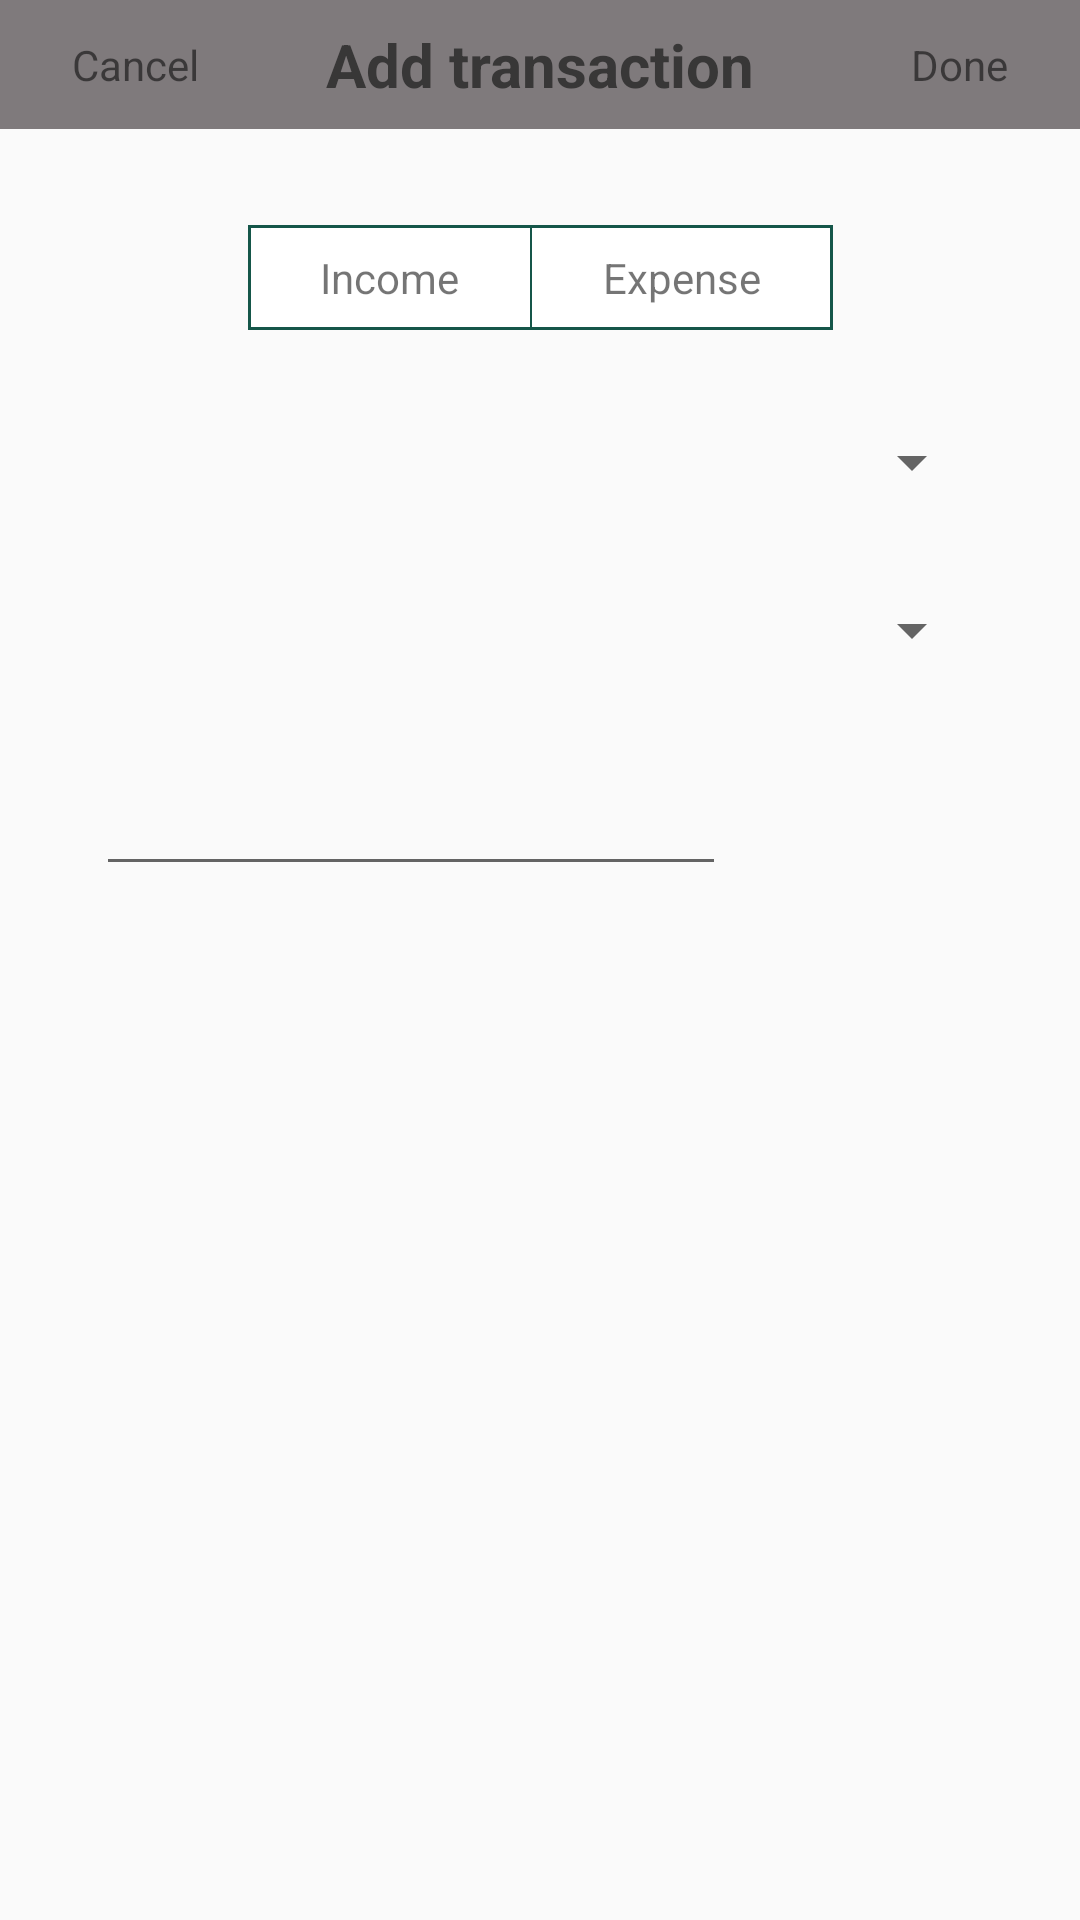

Produce the Android XML layout that renders to this screen, including the resource entries it uses.
<!-- AndroidManifest.xml: application theme AppTheme -->
<!-- res/layout/fragment_transaction.xml -->
<?xml version="1.0" encoding="utf-8"?>
<androidx.constraintlayout.widget.ConstraintLayout xmlns:android="http://schemas.android.com/apk/res/android"
    xmlns:app="http://schemas.android.com/apk/res-auto"
    xmlns:tools="http://schemas.android.com/tools"
    android:layout_width="match_parent"
    android:layout_height="match_parent">

    <TextView
        android:id="@+id/fdTitleTv"
        android:layout_width="match_parent"
        android:layout_height="wrap_content"
        android:background="@color/gray_80"
        android:gravity="center_horizontal"
        android:paddingTop="8dp"
        android:paddingBottom="8dp"
        android:text="@string/add_transaction"
        android:textAlignment="center"
        android:textAppearance="@style/FragmentTitle"
        android:textSize="20sp"
        app:layout_constraintEnd_toEndOf="parent"
        app:layout_constraintStart_toStartOf="parent"
        app:layout_constraintTop_toTopOf="parent" />

    <TextView
        android:id="@+id/ftCancelTv"
        android:layout_width="wrap_content"
        android:layout_height="wrap_content"
        android:layout_marginStart="24dp"
        android:text="@string/ft_cancel"
        app:layout_constraintBottom_toBottomOf="@+id/fdTitleTv"
        app:layout_constraintStart_toStartOf="@+id/fdTitleTv"
        app:layout_constraintTop_toTopOf="@+id/fdTitleTv" />

    <TextView
        android:id="@+id/ftDoneTv"
        android:layout_width="wrap_content"
        android:layout_height="wrap_content"
        android:layout_marginEnd="24dp"
        android:text="@string/ft_done"
        app:layout_constraintBottom_toBottomOf="@+id/fdTitleTv"
        app:layout_constraintEnd_toEndOf="@+id/fdTitleTv"
        app:layout_constraintTop_toTopOf="@+id/fdTitleTv" />

    <TextView
        android:id="@+id/ftIncomeTv"
        android:layout_width="wrap_content"
        android:layout_height="wrap_content"
        android:layout_marginTop="32dp"
        android:background="@drawable/bg_ft_income"
        android:clickable="true"
        android:focusable="true"
        android:focusableInTouchMode="true"
        android:padding="8dp"
        android:paddingStart="24dp"
        android:paddingEnd="24dp"
        android:text="@string/ft_income"
        app:layout_constraintEnd_toStartOf="@+id/ftExpenseTv"
        app:layout_constraintHorizontal_bias="0.5"
        app:layout_constraintHorizontal_chainStyle="packed"
        app:layout_constraintStart_toStartOf="parent"
        app:layout_constraintTop_toBottomOf="@+id/fdTitleTv" />

    <TextView
        android:id="@+id/ftExpenseTv"
        android:layout_width="wrap_content"
        android:layout_height="wrap_content"
        android:background="@drawable/bg_ft_expense"
        android:clickable="true"
        android:focusable="true"
        android:focusableInTouchMode="true"
        android:padding="8dp"
        android:paddingStart="24dp"
        android:paddingEnd="24dp"
        android:text="@string/ft_expense"
        app:layout_constraintEnd_toEndOf="parent"
        app:layout_constraintHorizontal_bias="0.5"
        app:layout_constraintStart_toEndOf="@+id/ftIncomeTv"
        app:layout_constraintTop_toTopOf="@+id/ftIncomeTv" />

    <Spinner
        android:id="@+id/ftAccountSp"
        android:layout_width="0dp"
        android:layout_height="wrap_content"
        android:layout_marginStart="32dp"
        android:layout_marginTop="32dp"
        android:layout_marginEnd="32dp"
        app:layout_constraintEnd_toEndOf="parent"
        app:layout_constraintStart_toStartOf="parent"
        app:layout_constraintTop_toBottomOf="@+id/ftIncomeTv" />

    <Spinner
        android:id="@+id/ftCategorySp"
        android:layout_width="0dp"
        android:layout_height="wrap_content"
        android:layout_marginStart="32dp"
        android:layout_marginTop="32dp"
        android:layout_marginEnd="32dp"
        app:layout_constraintEnd_toEndOf="parent"
        app:layout_constraintStart_toStartOf="parent"
        app:layout_constraintTop_toBottomOf="@+id/ftAccountSp" />

    <EditText
        android:id="@+id/ftAmountEt"
        android:layout_width="wrap_content"
        android:layout_height="wrap_content"
        android:layout_marginTop="32dp"
        android:ems="10"
        android:inputType="numberDecimal"
        app:layout_constraintStart_toStartOf="@+id/ftCategorySp"
        app:layout_constraintTop_toBottomOf="@+id/ftCategorySp" />

</androidx.constraintlayout.widget.ConstraintLayout>
<!-- resources referenced by this layout -->
<resources>
  <color name="gray_80">#7F7A7C</color>
  <!-- drawable bg_ft_expense (drawable) -->
  <?xml version="1.0" encoding="utf-8"?>
  <selector xmlns:android="http://schemas.android.com/apk/res/android">
      <item
          android:state_focused="true"
          android:drawable="@drawable/bg_ft_expense_pressed"/>
      <item
          android:state_enabled="false"
          android:drawable="@drawable/bg_ft_expense_disabled"/>
      <item
          android:drawable="@drawable/bg_ft_expense_disabled"/>
  </selector>
  <!-- drawable bg_ft_income (drawable) -->
  <?xml version="1.0" encoding="utf-8"?>
  <selector xmlns:android="http://schemas.android.com/apk/res/android">
      <item
          android:state_focused="true"
          android:drawable="@drawable/bg_ft_income_pressed"/>
      <item
          android:state_enabled="false"
          android:drawable="@drawable/bg_ft_income_disabled"/>
      <item
          android:drawable="@drawable/bg_ft_income_disabled"/>
  </selector>
  <string name="add_transaction">Add transaction</string>
  <string name="ft_cancel">Cancel</string>
  <string name="ft_done">Done</string>
  <string name="ft_expense">Expense</string>
  <string name="ft_income">Income</string>
  <style name="FragmentTitle" parent="TextAppearance.AppCompat">
          <item name="android:textSize">20sp</item>
          <item name="android:textColor">@color/black_70</item>
          <item name="android:textStyle">bold</item>
      </style>
  <style name="AppTheme" parent="Theme.AppCompat.Light.NoActionBar">
          
          <item name="colorPrimary">@color/colorPrimary</item>
          <item name="colorPrimaryDark">@color/colorPrimaryDark</item>
          <item name="colorAccent">@color/colorAccent</item>
      </style>
  <!-- drawable bg_ft_expense_pressed (drawable) -->
  <?xml version="1.0" encoding="utf-8"?>
  <layer-list xmlns:android="http://schemas.android.com/apk/res/android">
      <item>
          <shape android:shape="rectangle">
              <solid android:color="@color/colorPrimaryDark" />
          </shape>
      </item>
      <item android:bottom="1dp"
          android:top="1dp"
          android:right="1dp"
          android:left="0.5dp">
          <shape android:shape="rectangle">
              <solid android:color="@color/blue_70" />
          </shape>
      </item>
  </layer-list>
  <!-- drawable bg_ft_income_pressed (drawable) -->
  <?xml version="1.0" encoding="utf-8"?>
  <layer-list xmlns:android="http://schemas.android.com/apk/res/android">
      <item>
          <shape android:shape="rectangle">
              <solid android:color="@color/colorPrimaryDark" />
          </shape>
      </item>
      <item android:bottom="1dp"
          android:top="1dp"
          android:right="0.5dp"
          android:left="1dp">
          <shape android:shape="rectangle">
              <solid android:color="@color/blue_70" />
          </shape>
      </item>
  </layer-list>
  <!-- drawable bg_ft_income_disabled (drawable) -->
  <?xml version="1.0" encoding="utf-8"?>
  <layer-list xmlns:android="http://schemas.android.com/apk/res/android">
      <item>
          <shape android:shape="rectangle">
              <solid android:color="@color/colorPrimaryDark" />
          </shape>
      </item>
      <item android:bottom="1dp"
          android:top="1dp"
          android:right="0.5dp"
          android:left="1dp">
          <shape android:shape="rectangle">
              <solid android:color="@color/white_100" />
          </shape>
      </item>
  </layer-list>
  <color name="black_70">#383737</color>
  <color name="colorPrimary">#008577</color>
  <color name="colorPrimaryDark">#155649</color>
  <color name="colorAccent">#D81B60</color>
  <color name="blue_70">#1581B2</color>
  <color name="white_100">#FFFFFF</color>
</resources>
